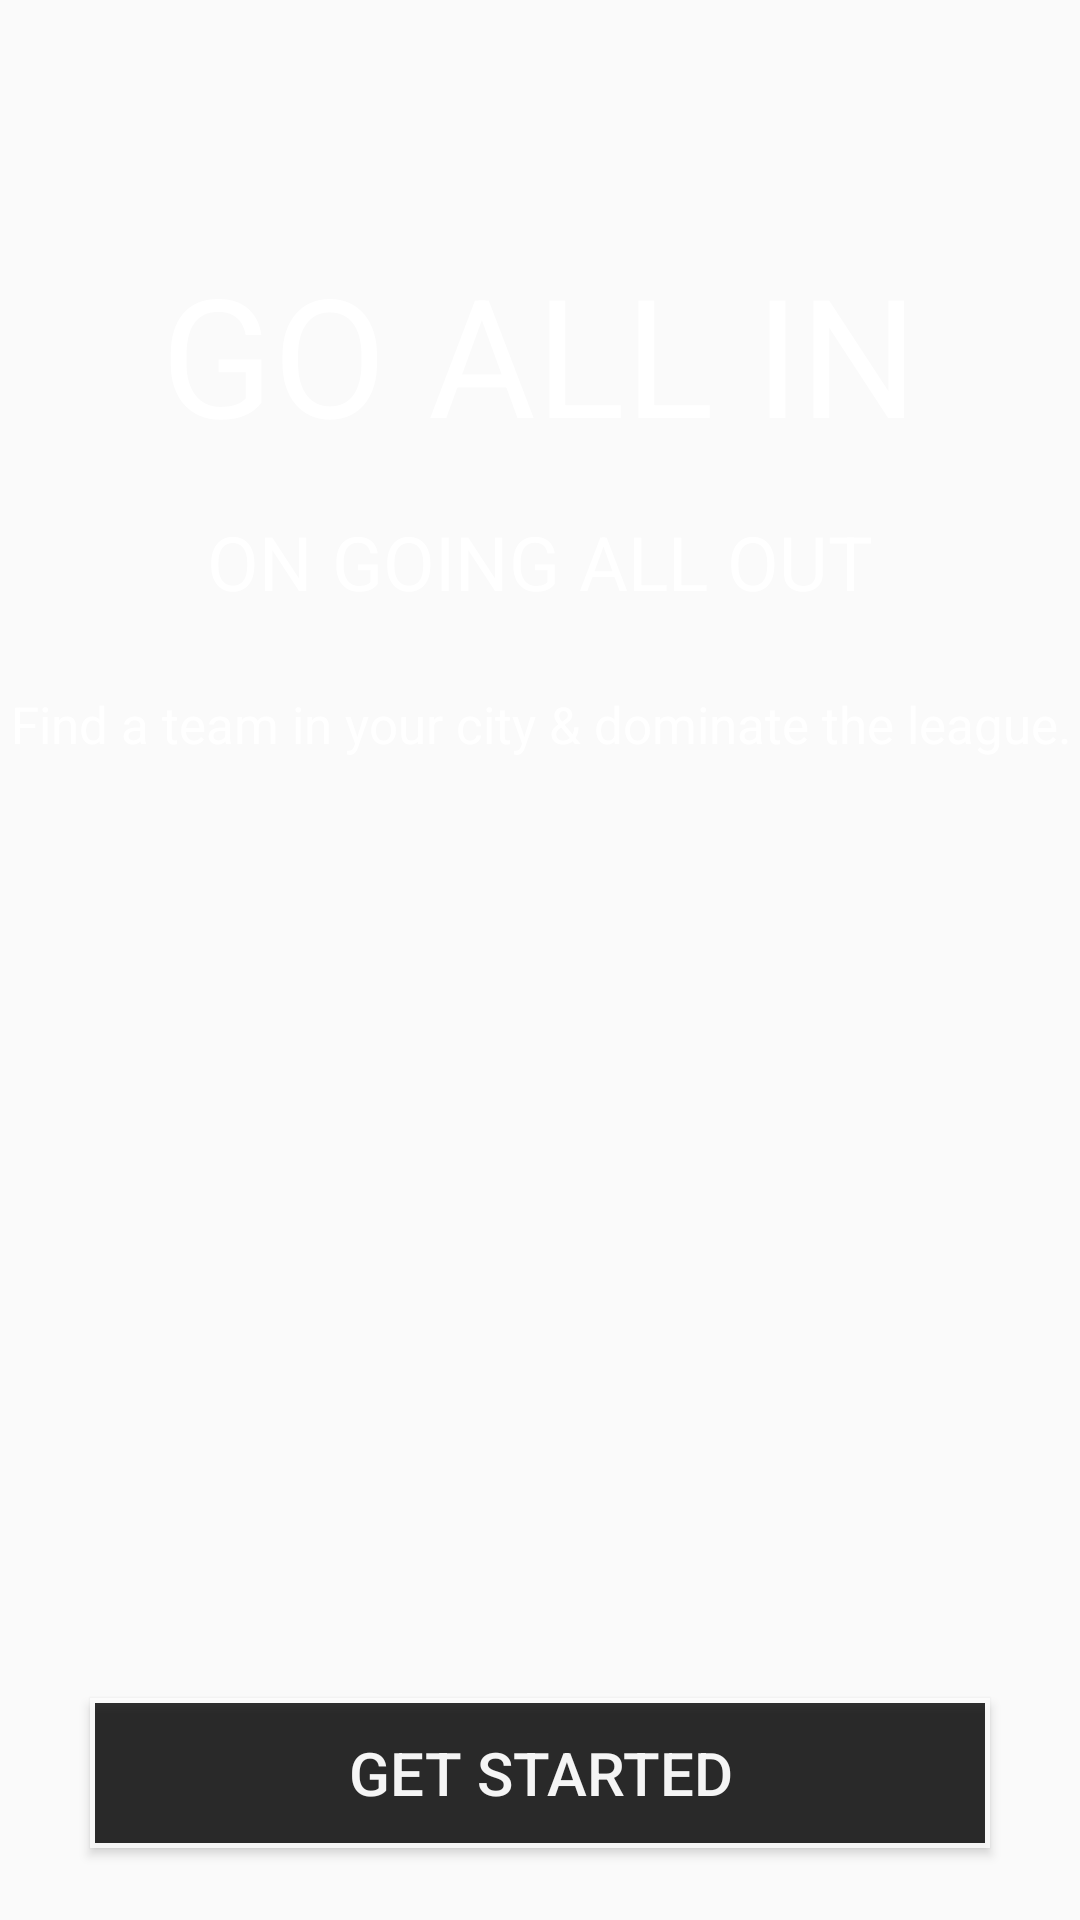

Layout XML and referenced resources for this Android screen:
<!-- AndroidManifest.xml: application theme AppTheme -->
<!-- res/layout/activity_main.xml -->
<?xml version="1.0" encoding="utf-8"?>
<RelativeLayout xmlns:android="http://schemas.android.com/apk/res/android"
    xmlns:app="http://schemas.android.com/apk/res-auto"
    xmlns:tools="http://schemas.android.com/tools"
    android:layout_width="match_parent"
    android:layout_height="match_parent"
    tools:context="com.example.example.swoosh.MainActivity"

    android:background="@drawable/welcome_screen_bg">

    <ImageView
        android:layout_width="wrap_content"
        android:layout_height="wrap_content"
        android:src="@drawable/swoosh_logo"
        tools:layout_editor_absoluteY="16dp"
        tools:layout_editor_absoluteX="133dp"
        android:id="@+id/logo"
        android:layout_marginTop="28dp"
        android:layout_alignParentTop="true"
        android:layout_centerHorizontal="true" />

    <TextView
        android:layout_width="wrap_content"
        android:layout_height="wrap_content"
        android:text="@string/go_all_in"
        android:textSize="55sp"
        android:textColor="#FFF"
        android:layout_marginTop="53dp"
        android:id="@+id/textView"
        android:layout_below="@+id/logo"
        android:layout_centerHorizontal="true" />

    <TextView
        android:layout_width="wrap_content"
        android:layout_height="wrap_content"
        android:text="@string/on_going_all_out"
        android:textSize="25sp"
        android:textColor="#FFF"
        android:id="@+id/textViewSec"
        android:layout_below="@+id/textView"
        android:layout_centerHorizontal="true"
        android:layout_marginTop="16dp" />
    <TextView
        android:layout_width="wrap_content"
        android:layout_height="wrap_content"
        android:text="@string/find_a_team_in_your_city_and_n_dominate_the_league"
        android:gravity="center"
        android:textSize="17sp"
        android:textColor="#FFF"
        android:id="@+id/textViewThird"
        android:layout_marginTop="26dp"
        android:layout_below="@+id/textViewSec"
        android:layout_centerHorizontal="true" />
    <Button
        android:layout_height="50dp"
        android:layout_width="300dp"
        android:gravity="center"
        android:id="@+id/startBtn"
        android:layout_marginBottom="24dp"
        android:text="@string/get_started"
        android:textSize="20sp"
        android:textColor="#ffffff"
        android:background="@drawable/button_boarder"
        android:alpha="0.8"
        android:layout_alignParentBottom="true"
        android:layout_centerHorizontal="true"
        android:onClick="startNow"/>

</RelativeLayout>
<!-- resources referenced by this layout -->
<resources>
  <!-- drawable button_boarder (drawable) -->
  <?xml version="1.0" encoding="utf-8"?>
  <shape xmlns:android="http://schemas.android.com/apk/res/android"
      android:shape="rectangle">
      <solid android:color="#000"
  
  
          />
      <stroke android:width="5px" android:color="#ffffff"   />
  </shape>
  <string name="find_a_team_in_your_city_and_n_dominate_the_league">Find a team in your city &amp;  dominate the league.</string>
  <string name="get_started">GET STARTED</string>
  <string name="go_all_in">GO ALL IN</string>
  <string name="on_going_all_out">ON GOING ALL OUT</string>
  <style name="AppTheme" parent="Theme.AppCompat.Light.NoActionBar">
          
          <item name="colorPrimary">@color/colorPrimary</item>
          <item name="colorPrimaryDark">@color/colorPrimaryDark</item>
          <item name="colorAccent">@color/colorAccent</item>
          <item name="android:textColor">#FFFFFF</item>
      </style>
  <!-- not gathered from this repository: default colours our renderer supplied (Android Studio template values) -->
  <color name="colorPrimary">#FF6200EE</color>
  <color name="colorPrimaryDark">#FF3700B3</color>
  <color name="colorAccent">#FF03DAC5</color>
</resources>
